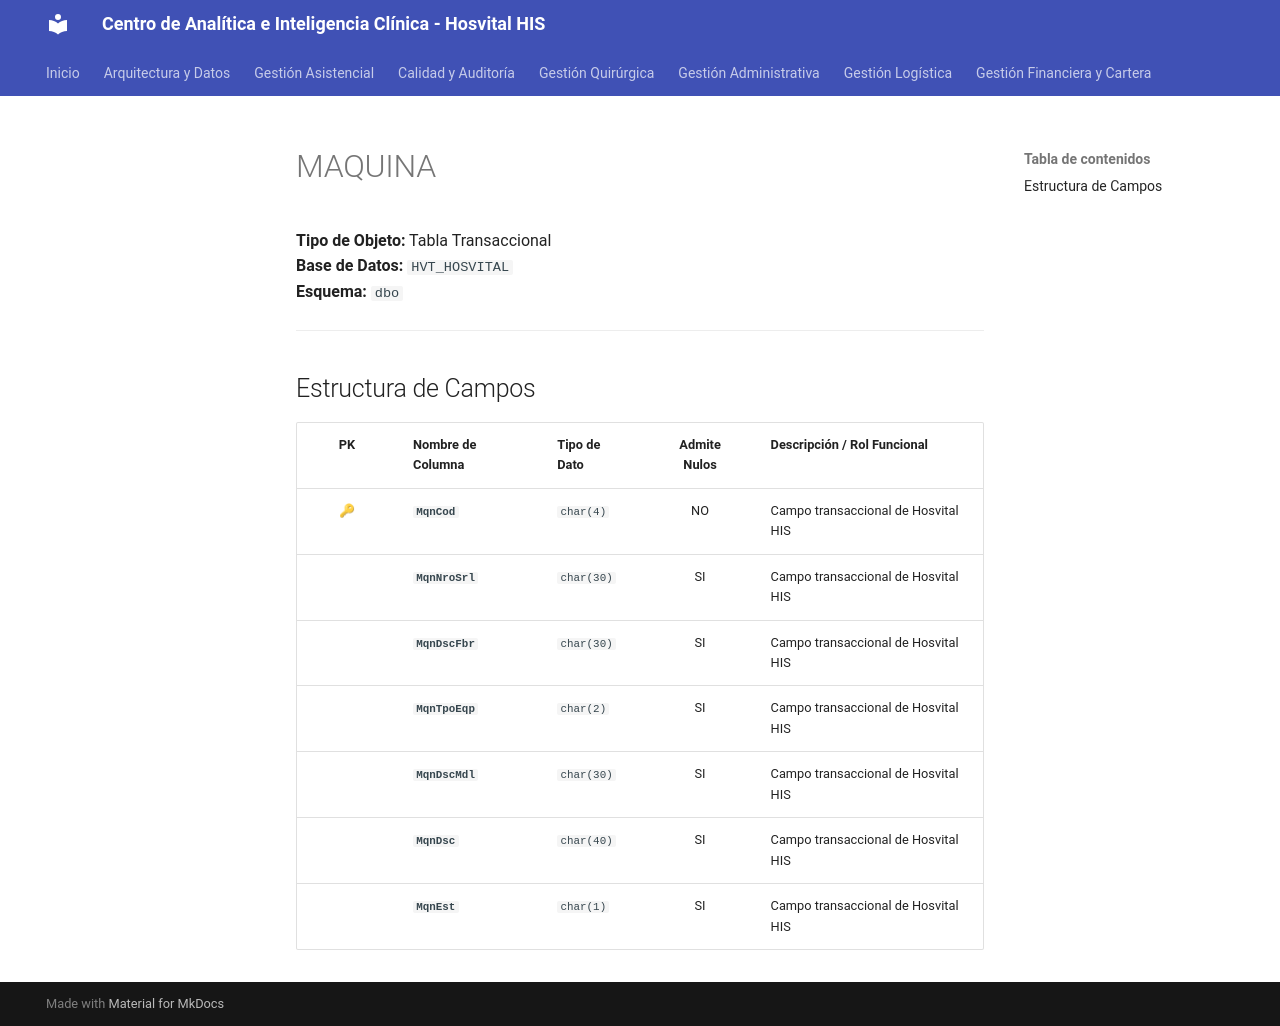

repository: SoporteSaludtech/superset-docs · page: diccionario-general/MAQUINA/index.html · generator: mkdocs

# MAQUINA

**Tipo de Objeto:** Tabla Transaccional  
**Base de Datos:** `HVT_HOSVITAL`  
**Esquema:** `dbo`

---

## Estructura de Campos

| PK | Nombre de Columna | Tipo de Dato | Admite Nulos | Descripción / Rol Funcional |
| :-: | :--- | :--- | :-: | :--- |
| 🔑 | **`MqnCod`** | `char(4)` | NO | Campo transaccional de Hosvital HIS |
|  | **`MqnNroSrl`** | `char(30)` | SI | Campo transaccional de Hosvital HIS |
|  | **`MqnDscFbr`** | `char(30)` | SI | Campo transaccional de Hosvital HIS |
|  | **`MqnTpoEqp`** | `char(2)` | SI | Campo transaccional de Hosvital HIS |
|  | **`MqnDscMdl`** | `char(30)` | SI | Campo transaccional de Hosvital HIS |
|  | **`MqnDsc`** | `char(40)` | SI | Campo transaccional de Hosvital HIS |
|  | **`MqnEst`** | `char(1)` | SI | Campo transaccional de Hosvital HIS |
